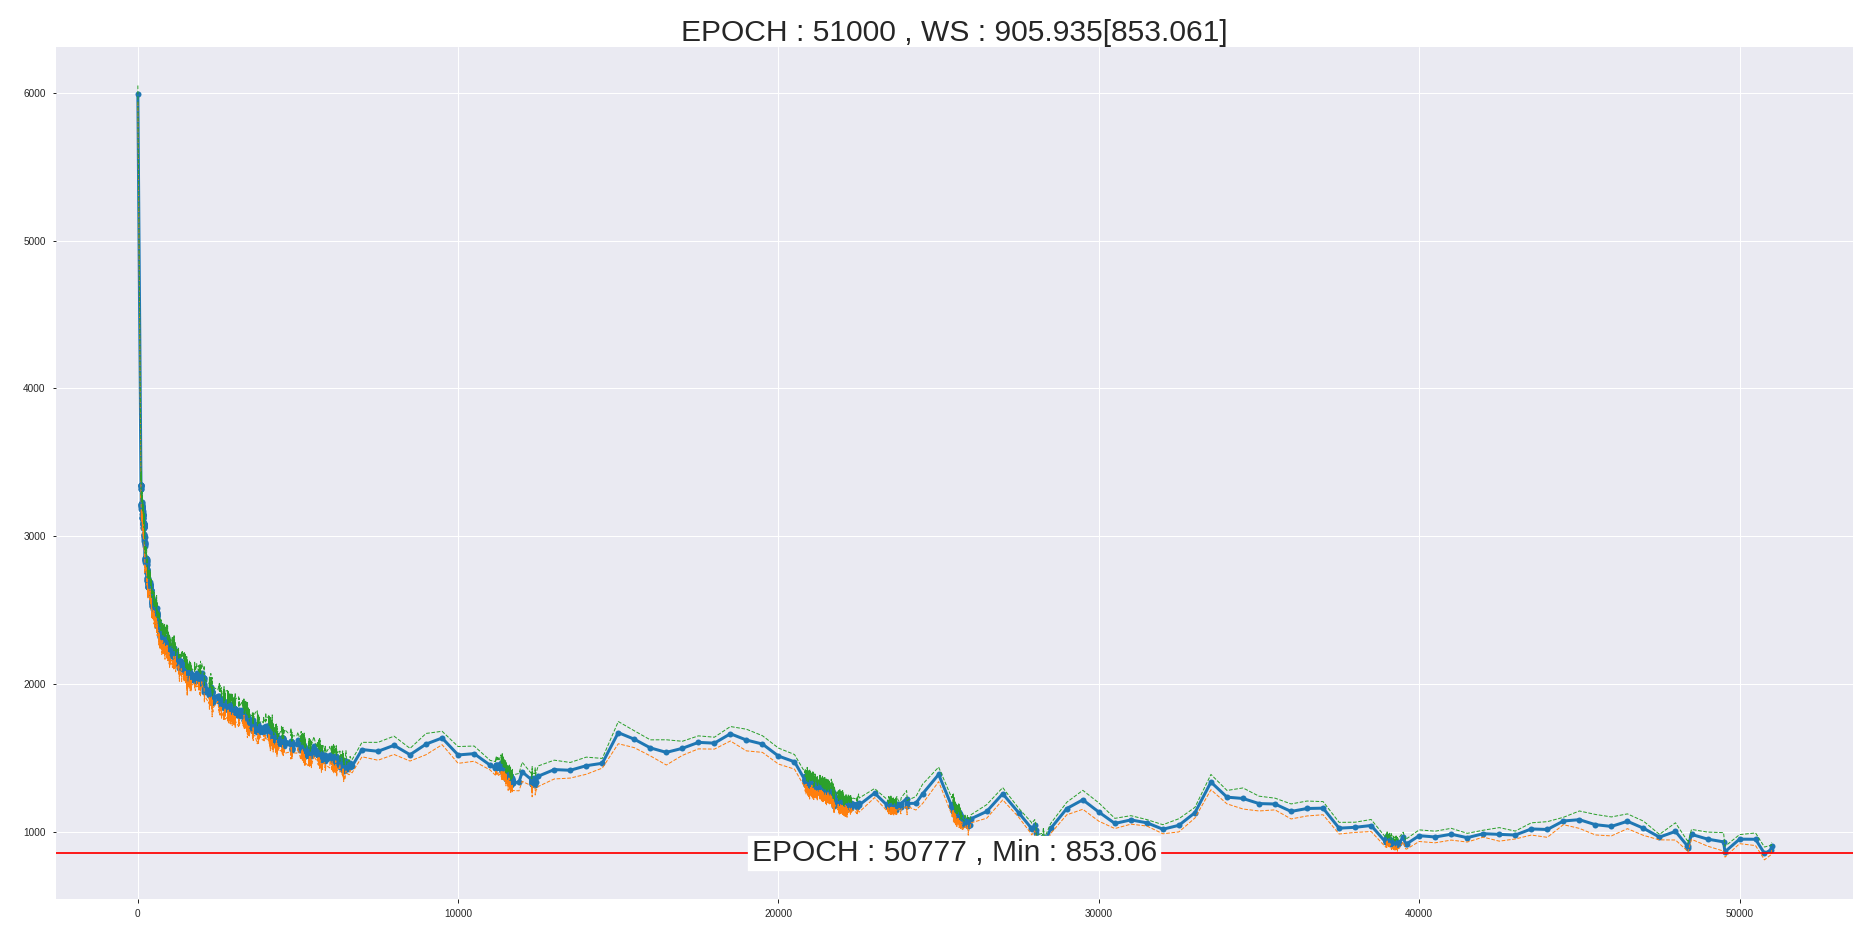

The file beside this chart, header and first rows:
iter, ws, wstd
3, 5993, 28.94
101, 3349, 35.82
102, 3317, 33.08
103, 3342, 43.35
104, 3322, 32.84
105, 3348, 32.17
106, 3344, 26.62
107, 3331, 21.49
108, 3349, 46.18
109, 3341, 33.25
110, 3201, 36.63
111, 3208, 30.92
112, 3213, 42.85
114, 3214, 29.29
115, 3215, 23.15
116, 3209, 20.7
117, 3187, 34.73
118, 3230, 37.47
119, 3193, 40.22
120, 3180, 39.74
121, 3187, 24.27
122, 3186, 35.42
123, 3201, 40.51
124, 3199, 28.92
126, 3200, 45.21
128, 3210, 46.71
129, 3196, 25.73
130, 3227, 34.19
133, 3195, 33.74
134, 3205, 36.58
135, 3191, 31.49
136, 3201, 29.59
137, 3187, 39.44
138, 3213, 21.38
140, 3125, 40.72
144, 3130, 33.6
147, 3126, 35.27
148, 3152, 45.2
151, 3150, 30.73
152, 3168, 41.95
154, 3141, 41.76
155, 3144, 29.45
157, 3155, 30.93
160, 3121, 27.11
161, 3121, 36.19
162, 3145, 26.64
163, 3146, 15.44
164, 3139, 35.7
166, 3123, 45
169, 3147, 34.94
170, 3085, 42.57
171, 3080, 39.26
172, 3104, 26.78
173, 3090, 31.94
174, 3099, 38.64
175, 3083, 49.49
176, 3057, 37.09
177, 3085, 28.83
179, 3063, 23.55
180, 3068, 25.85
... 2,919 more rows
